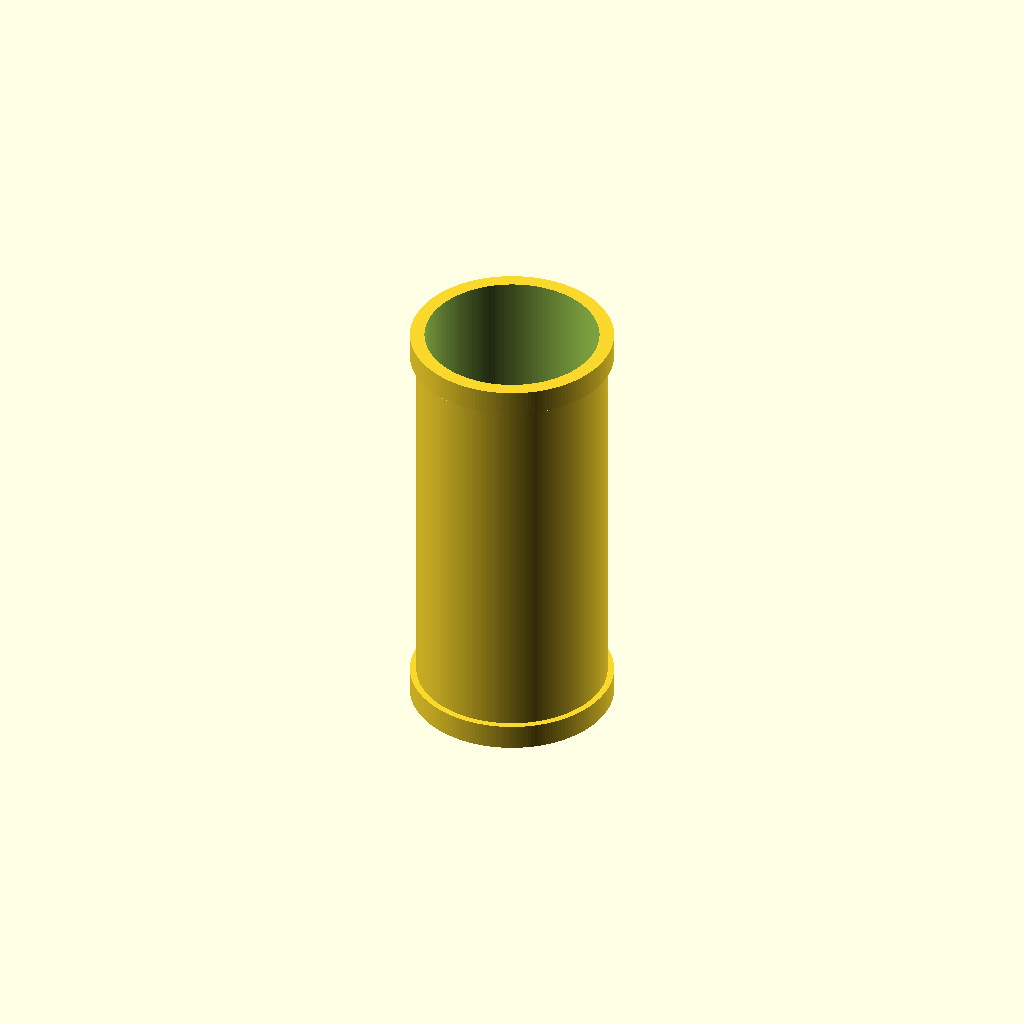
Cell 1: the model at its default parameters.
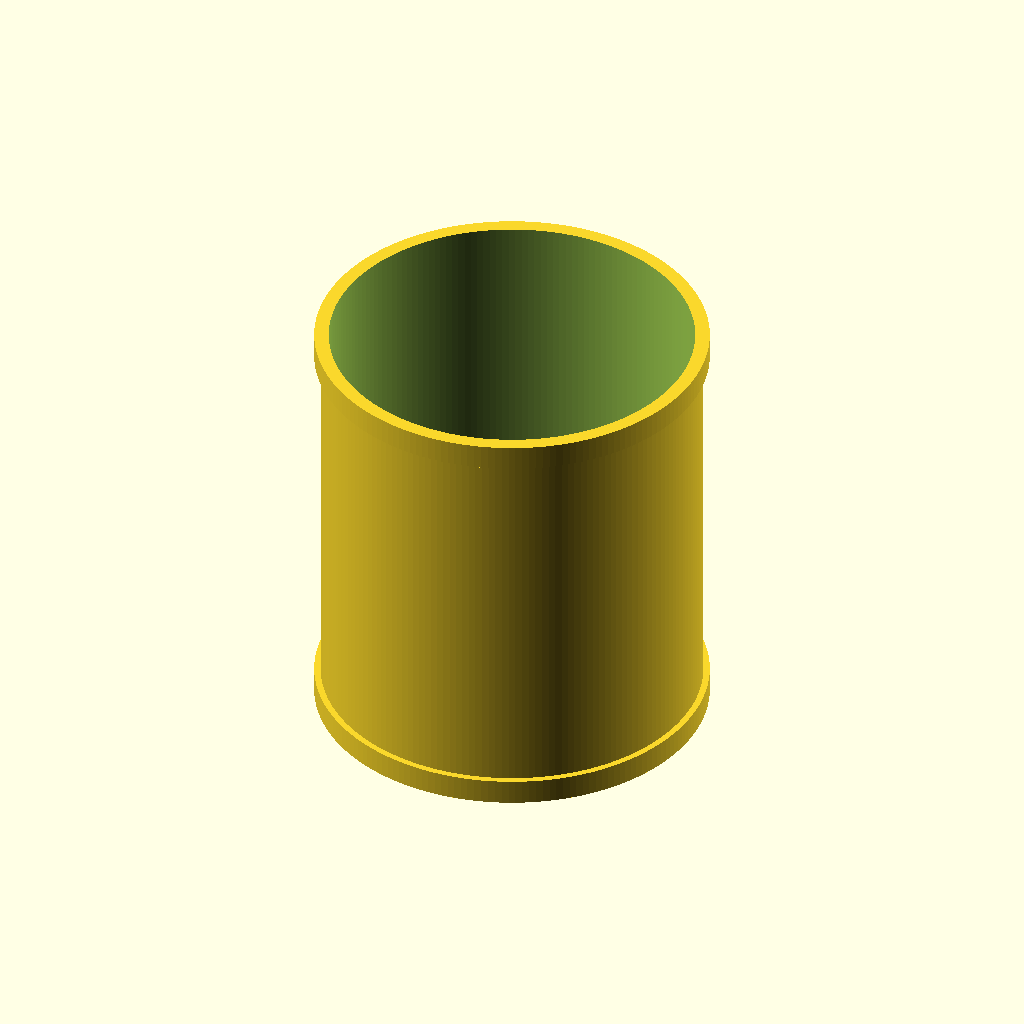
Cell 2: outer_diameter = 150 (everything else at default).
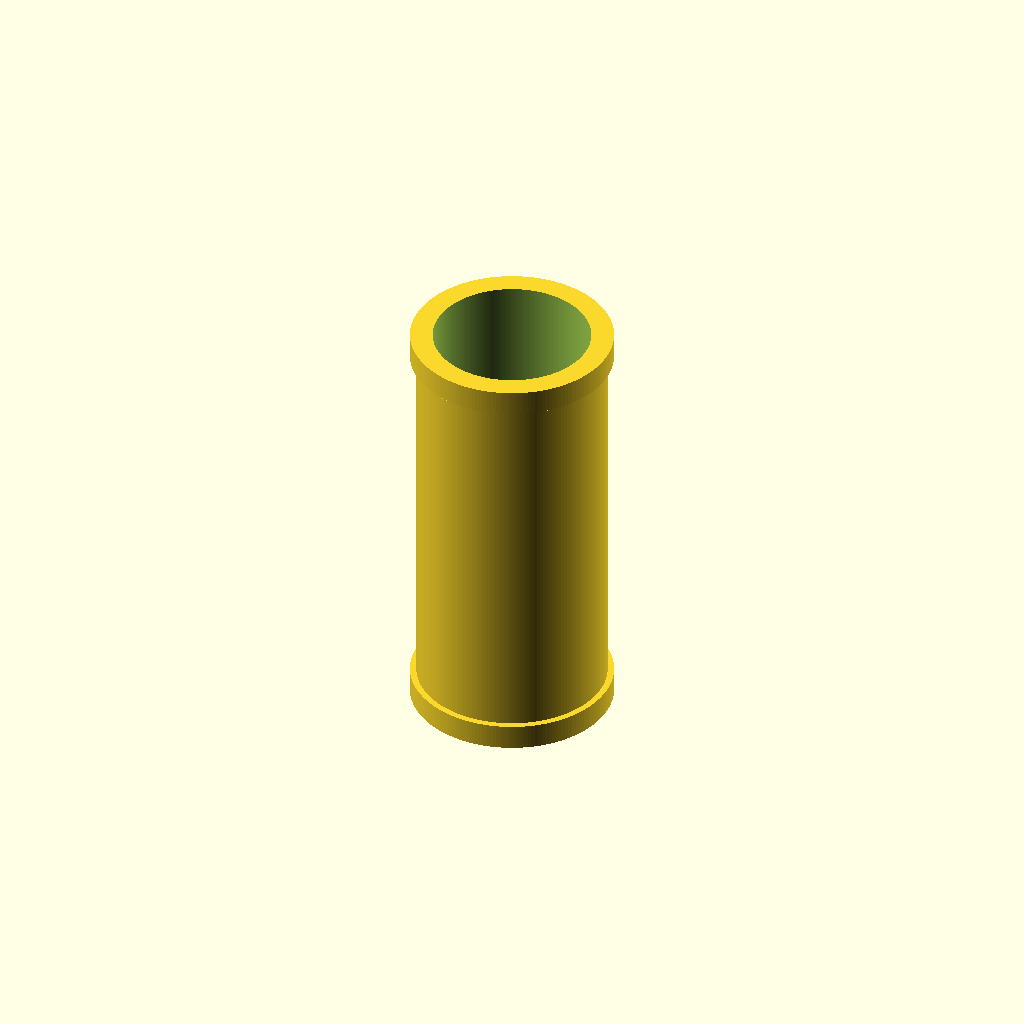
Cell 3 — wall_thickness set to 6.4, the other parameters unchanged.
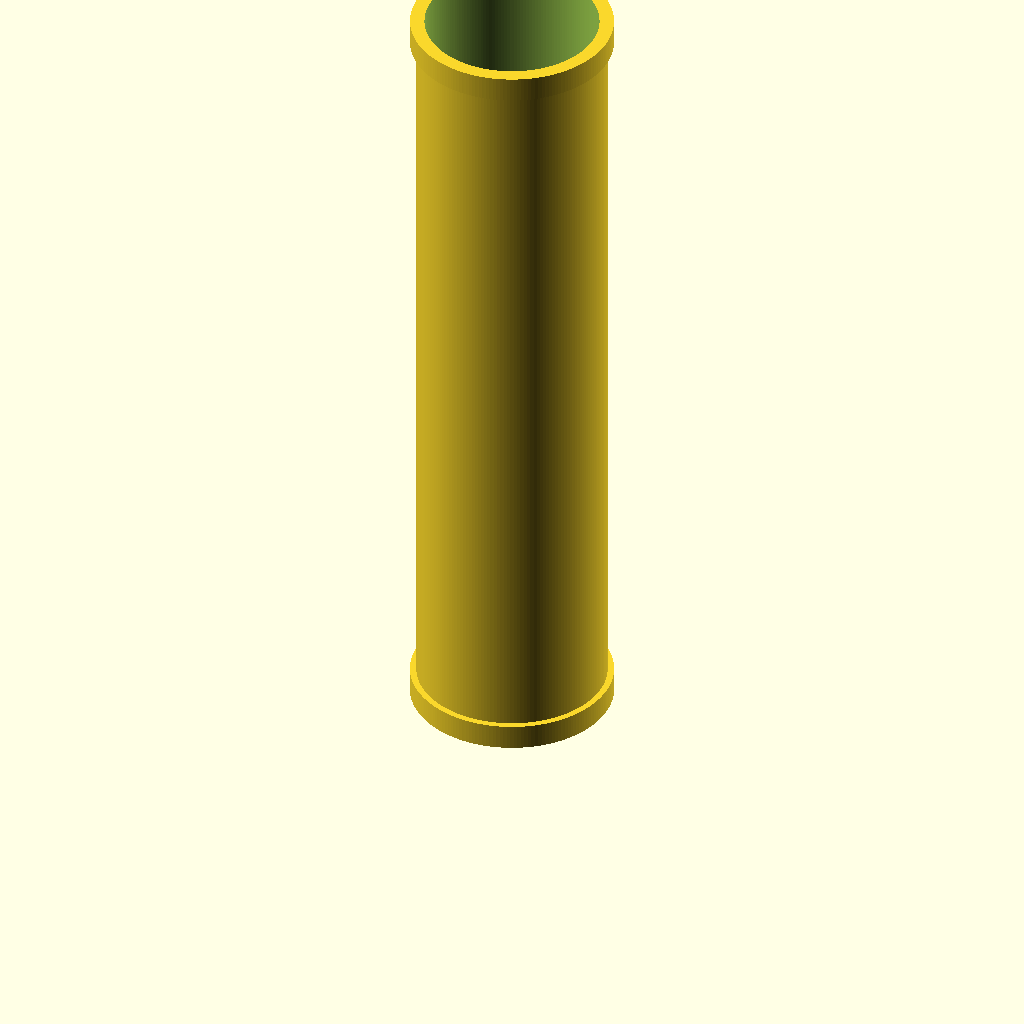
Cell 4: length = 300 (everything else at default).
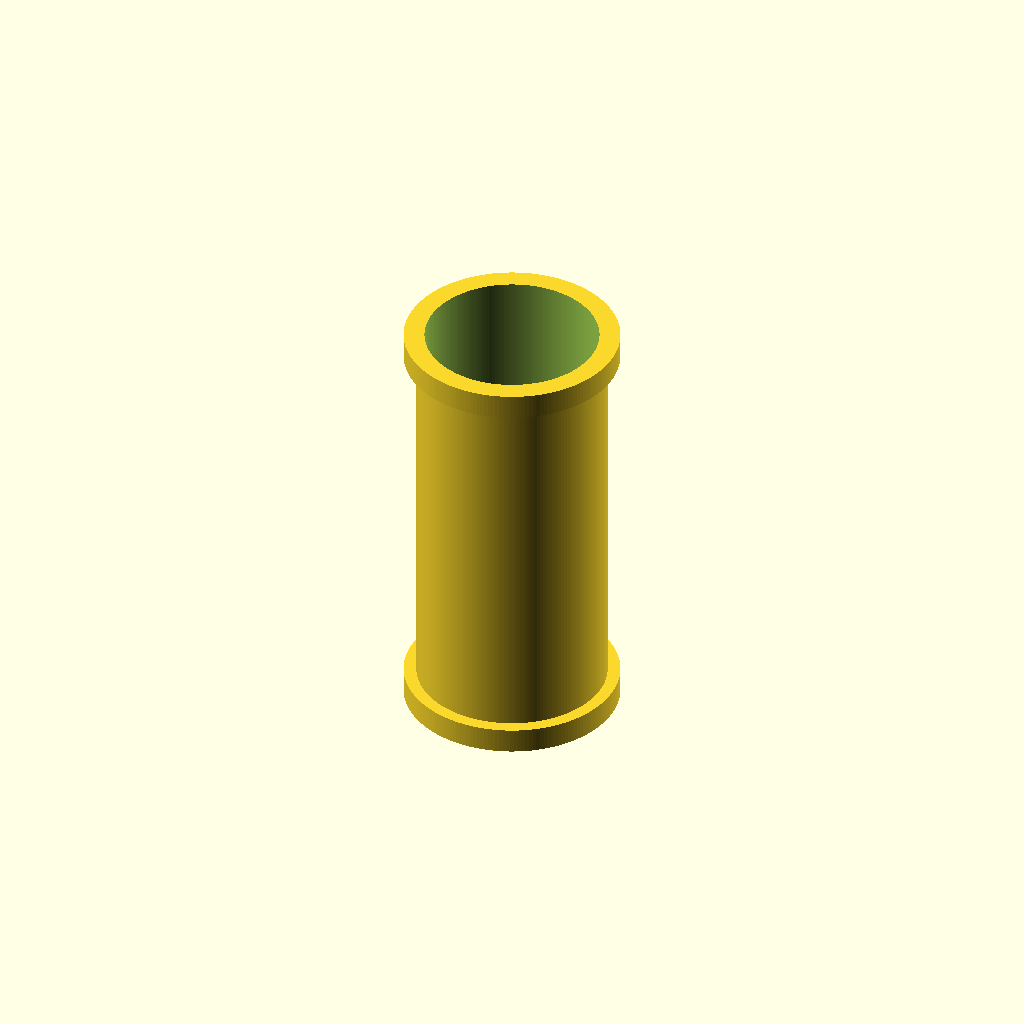
Cell 5: collar_radial = 5 (everything else at default).
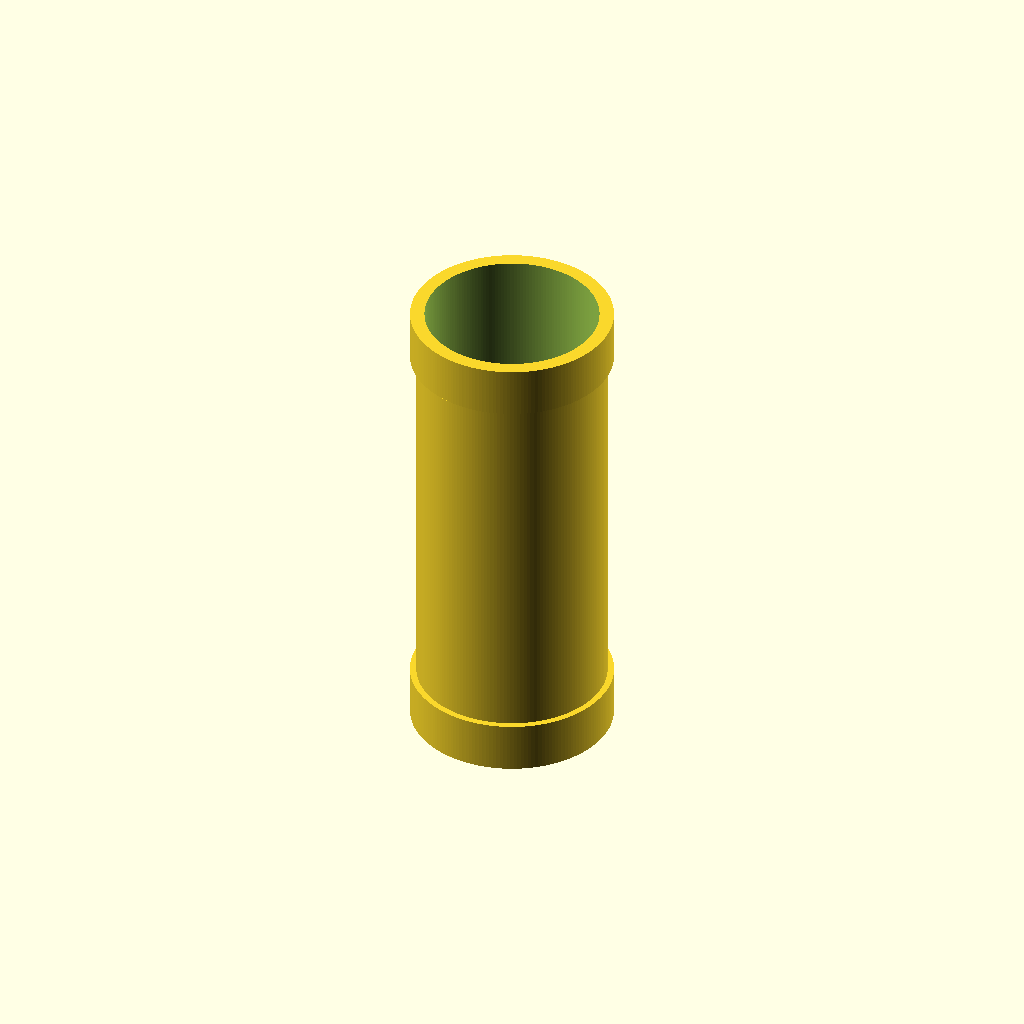
Cell 6: collar_height = 20 (everything else at default).
All cells are drawn from one camera (rotation 55°, 0°, 25°, orthographic, colour scheme Cornfield), so only the parameter changes between them.
OpenSCAD source file results/nopscadlib/ablations/no_json_ir/scad/ht_pipe__HT_75_pipe_150.scad:
// HT 75 pipe 150 mm
// Units: mm
// One connected solid (hollow tube with two connected end collars)

$fn = 180;

outer_diameter  = 75;
wall_thickness  = 3.2;
length          = 150;

// End collars (simple socket-like rings)
collar_radial   = 2.5;   // added to outer radius
collar_height   = 10;    // axial height

// Robust boolean overlap
eps = 0.2;

outer_r = outer_diameter/2;
inner_r = outer_r - wall_thickness;

module ht_pipe() {
    difference() {
        // Outer shell (main tube + collars), all connected with calculated overlaps
        union() {
            // Main outer cylinder
            cylinder(h=length, r=outer_r, center=false);

            // Bottom collar: overlaps into main by eps
            translate([0, 0, -collar_height + eps])
                cylinder(h=collar_height, r=outer_r + collar_radial, center=false);

            // Top collar: overlaps into main by eps
            translate([0, 0, length - eps])
                cylinder(h=collar_height, r=outer_r + collar_radial, center=false);
        }

        // Inner void: through-hole extended beyond both collars for clean subtraction
        translate([0, 0, -collar_height - eps])
            cylinder(h=length + 2*collar_height + 2*eps, r=inner_r, center=false);
    }
}

ht_pipe();
Parameter table extracted from the source (name, type, default, range or options):
outer_diameter: number, default 75
wall_thickness: number, default 3.2
length: number, default 150
collar_radial: number, default 2.5
collar_height: number, default 10
eps: number, default 0.2
